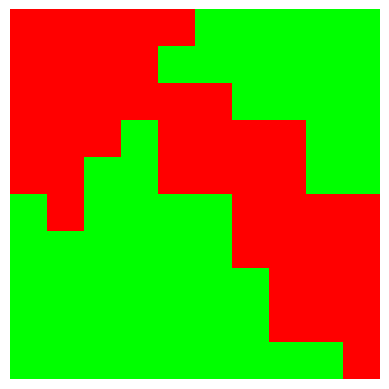

Source code (Python):
import numpy as np
import matplotlib.pyplot as plt

def generate_bin_distribution_from_counts(vertical_distribution_red, horizontal_distribution_red,
                                           vertical_distribution_green, horizontal_distribution_green, 
                                           bin_size=(10, 10)):
    # Create an empty bin initialized with green particles (or background color)
    bin_distribution = np.zeros((bin_size[0], bin_size[1], 3), dtype=np.uint8)  # RGB
    red_particle = np.array([255, 0, 0], dtype=np.uint8)  # Red in RGB
    green_particle = np.array([0, 255, 0], dtype=np.uint8)  # Green in RGB

    # Fill the bin with green particles initially
    bin_distribution[:, :] = green_particle

    # Initialize counters for total placed particles
    total_red_placed = 0
    total_green_placed = 0

    # Place red particles based on vertical and horizontal distributions
    for row in range(len(vertical_distribution_red)):
        count = vertical_distribution_red[row]
        placed_count = 0
        
        for col in range(bin_size[1]):
            if placed_count < count and horizontal_distribution_red[col] > 0:
                # Check if the position is green
                if bin_distribution[row, col, 0] == 0 and bin_distribution[row, col, 1] == 255:
                    bin_distribution[row, col] = red_particle
                    horizontal_distribution_red[col] -= 1  # Decrease the count for that column
                    placed_count += 1  # Increment the placed count
        
        total_red_placed += placed_count  # Update the total placed count for red

    # Place green particles based on vertical and horizontal distributions
    for row in range(len(vertical_distribution_green)):
        count = vertical_distribution_green[row]
        placed_count = 0
        
        for col in range(bin_size[1]):
            if placed_count < count and horizontal_distribution_green[col] > 0:
                # Check if the position is still green
                if bin_distribution[row, col, 1] == 0 and bin_distribution[row, col, 0] == 0:
                    bin_distribution[row, col] = green_particle
                    horizontal_distribution_green[col] -= 1  # Decrease the count for that column
                    placed_count += 1  # Increment the placed count
        
        total_green_placed += placed_count  # Update the total placed count for green

    final_red_count = np.sum(np.all(bin_distribution == red_particle, axis=-1))
    final_green_count = np.sum(np.all(bin_distribution == green_particle, axis=-1))

    # Log final counts
    print(f"Final red particle count: {final_red_count}")
    print(f"Final green particle count: {final_green_count}")

    return bin_distribution

def display_bin(bin_distribution):
    plt.imshow(bin_distribution)
    plt.axis('off')
    plt.show()

# Example usage with your data
vertical_distribution_red = [5, 4, 6, 7, 6, 7, 6, 4, 6, 4]  # Counts of red particles in each row
horizontal_distribution_red = [5, 6, 4, 3, 4, 3, 4, 6, 4, 6]  # Counts of red particles in each column

vertical_distribution_green = [5, 8, 6, 4, 4, 6, 4, 4, 8, 6]  # Counts of green particles in each row
horizontal_distribution_green = [5, 2, 4, 6, 6, 4, 6, 6, 2, 4]  # Counts of green particles in each column

# Generate and display the bin distribution based on both distributions
bin_distribution = generate_bin_distribution_from_counts(
    vertical_distribution_red, horizontal_distribution_red,
    vertical_distribution_green, horizontal_distribution_green
)

display_bin(bin_distribution)
